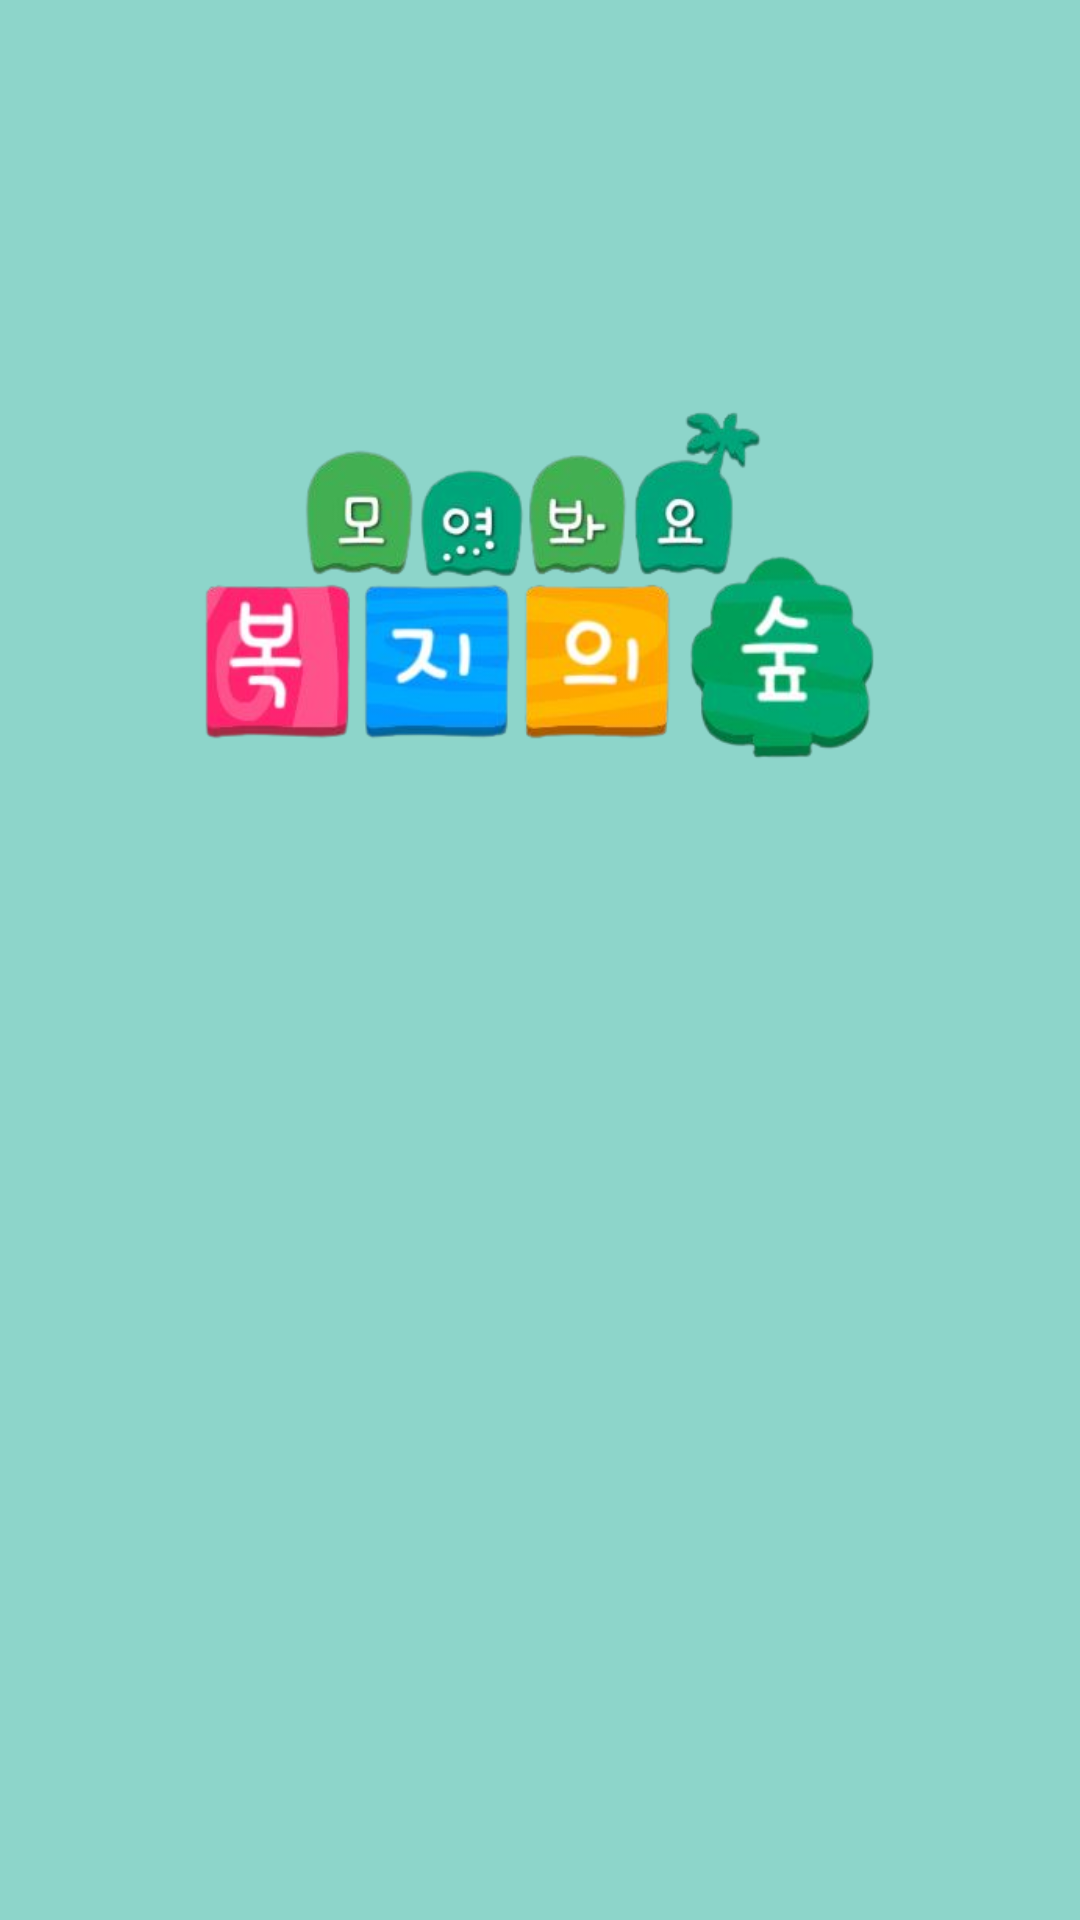

Android layout source for this screen:
<!-- AndroidManifest.xml: application theme Theme.MyFinalApp -->
<!-- res/layout/navigation_header.xml -->
<?xml version="1.0" encoding="utf-8"?>
<LinearLayout xmlns:android="http://schemas.android.com/apk/res/android"
    xmlns:app="http://schemas.android.com/apk/res-auto"
    android:layout_width="match_parent"
    android:layout_height="300dp"
    android:orientation="vertical"
    android:layout_centerHorizontal="true"
    android:background="@color/littlelightBlue">

    <LinearLayout
        android:layout_width="250dp"
        android:layout_height="150dp"
        android:layout_gravity="center_horizontal"
        android:layout_marginTop="120dp"
        android:id="@+id/card">

        <ImageView
            android:id="@+id/userImageView"
            android:layout_width="match_parent"
            android:layout_height="match_parent"
            android:src="@drawable/logo"
            android:scaleType="centerCrop"
            />

    </LinearLayout>

</LinearLayout>
<!-- resources referenced by this layout -->
<resources>
  <color name="littlelightBlue">#8dd5ca</color>
  <!-- drawable logo: png bitmap (drawable, 111573 bytes) -->
  <style name="Theme.MyFinalApp" parent="Theme.MaterialComponents.DayNight.DarkActionBar">
          
          <item name="colorPrimary">@color/purple_500</item>
          <item name="colorPrimaryVariant">@color/purple_700</item>
          <item name="colorOnPrimary">@color/white</item>
          
          <item name="colorSecondary">@color/teal_200</item>
          <item name="colorSecondaryVariant">@color/teal_700</item>
          <item name="colorOnSecondary">@color/black</item>
          
          <item name="android:statusBarColor">?attr/colorPrimaryVariant</item>
          
      </style>
  <color name="purple_500">#FF6200EE</color>
  <color name="purple_700">#FF3700B3</color>
  <color name="white">#FFFFFFFF</color>
  <color name="teal_200">#FF03DAC5</color>
  <color name="teal_700">#FF018786</color>
  <color name="black">#FF000000</color>
</resources>
